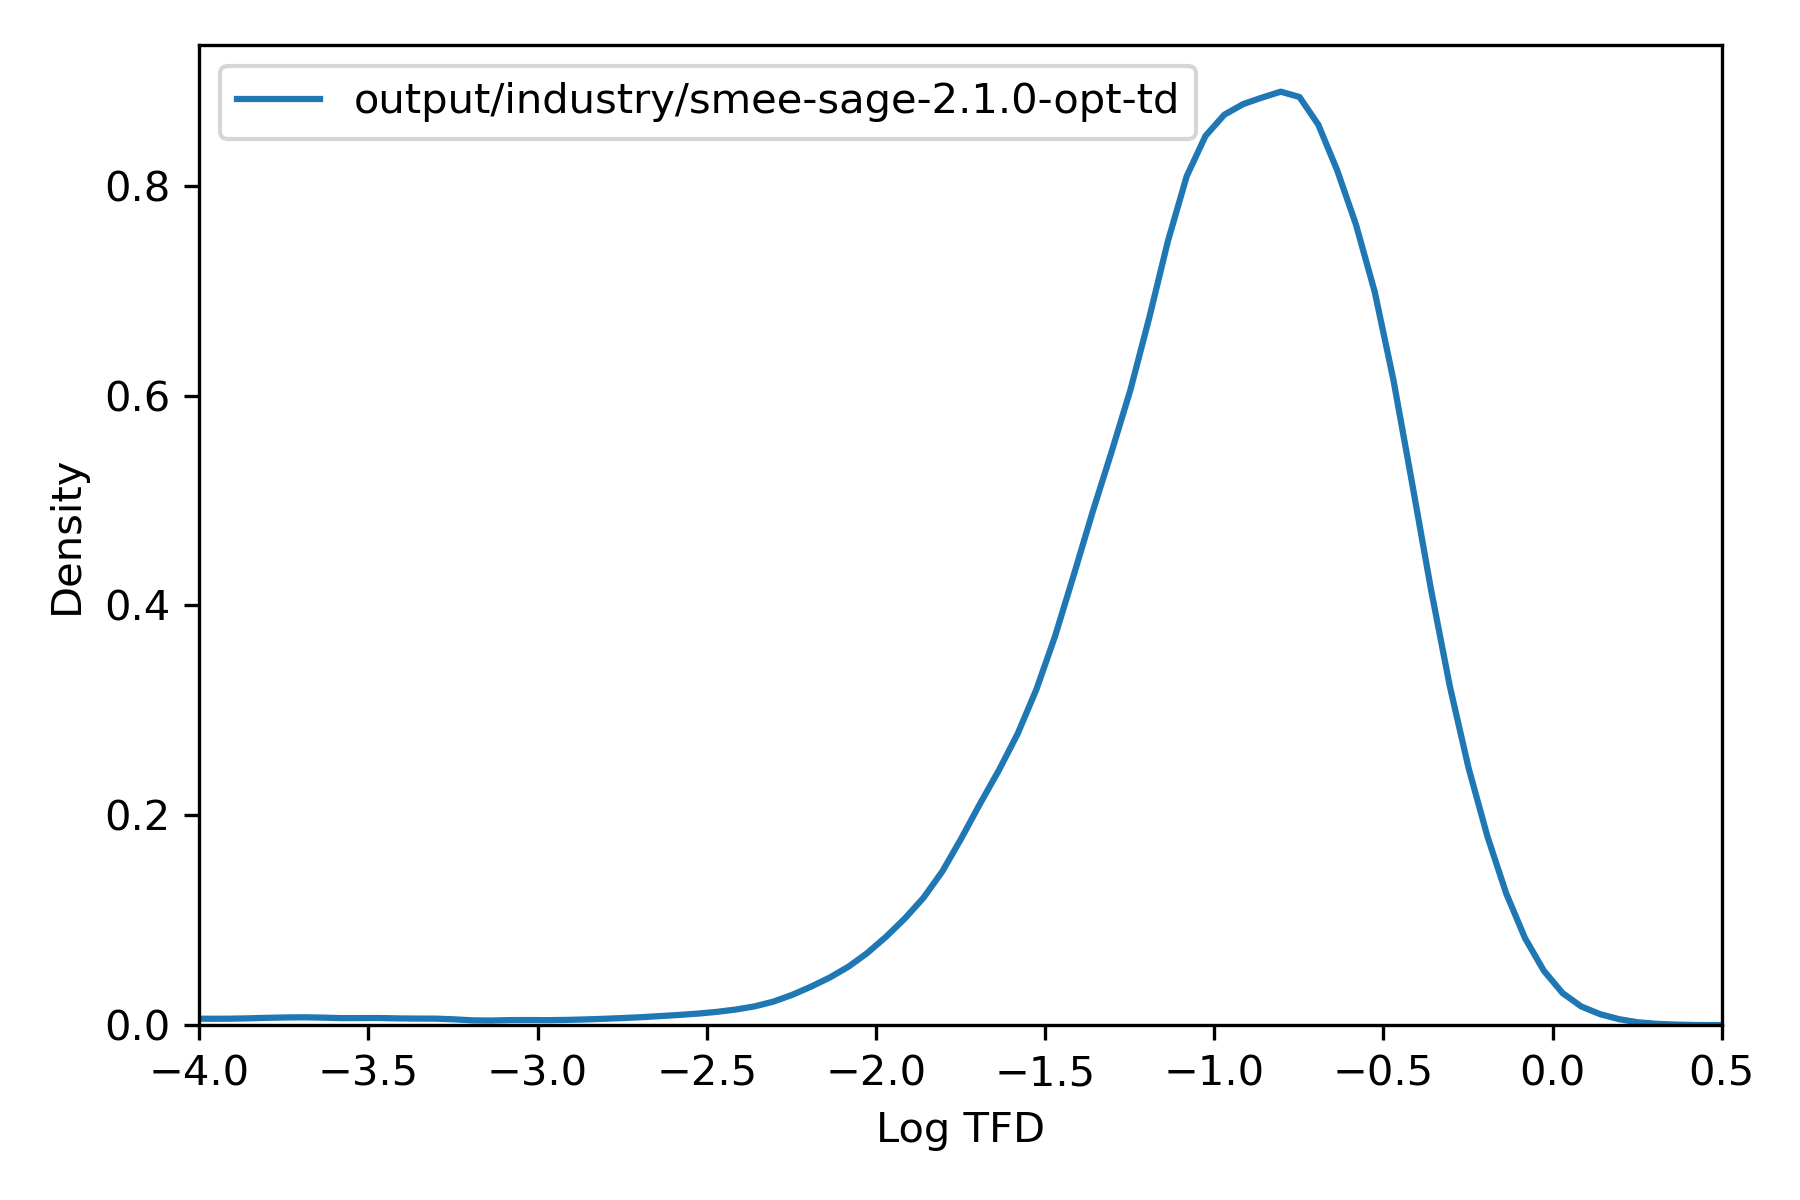

Data behind this chart, as committed beside it:
, tfd
36975451, 0.719
36975452, 0.2012
36975453, 0.1383
36975454, 0.2117
36975455, 0.3861
36975456, 0.2726
36991787, 0.06259
36991788, 0.1283
36991789, 0.005016
36991790, 3.711789235264564e-05
36991791, 0.07052
36991792, 0.00331
36991793, 0.01972
36991794, 0.009139
36991795, 0.004282
36991796, 0.03725
36987706, 0.02684
36987707, 0.01188
36987708, 0.01249
36984387, 0.04714
36984388, 0.04446
36984389, 0.06131
36973916, 0.02971
36973917, 0.02942
36973918, 0.06428
36973919, 0.06713
37014846, 0.2877
37014847, 0.3306
37014848, 0.2005
37014849, 0.1818
37014850, 0.1661
37014851, 0.1981
37014852, 0.1737
37014853, 0.1561
36991461, 0.05106
36991462, 0.4604
36991463, 0.1906
36991464, 0.2356
36991465, 0.06619
36991466, 0.4654
36991467, 0.1241
36991468, 0.4376
36991469, 0.2284
36991470, 0.236
36969580, 0.08165
36969581, 0.08541
37016997, 0.01286
37015999, 0.07597
37016000, 0.07504
36972482, 0.03097
36972483, 0.06554
36972484, 0.06476
36972485, 5.318215418156554e-05
36972486, 0.06122
36972487, 7.78256986002021e-05
36972488, 0.000146
36972489, 0.0003429
36973802, 0.009566
36973803, 0.008548
37016100, 0.07483
... 75,874 more rows
